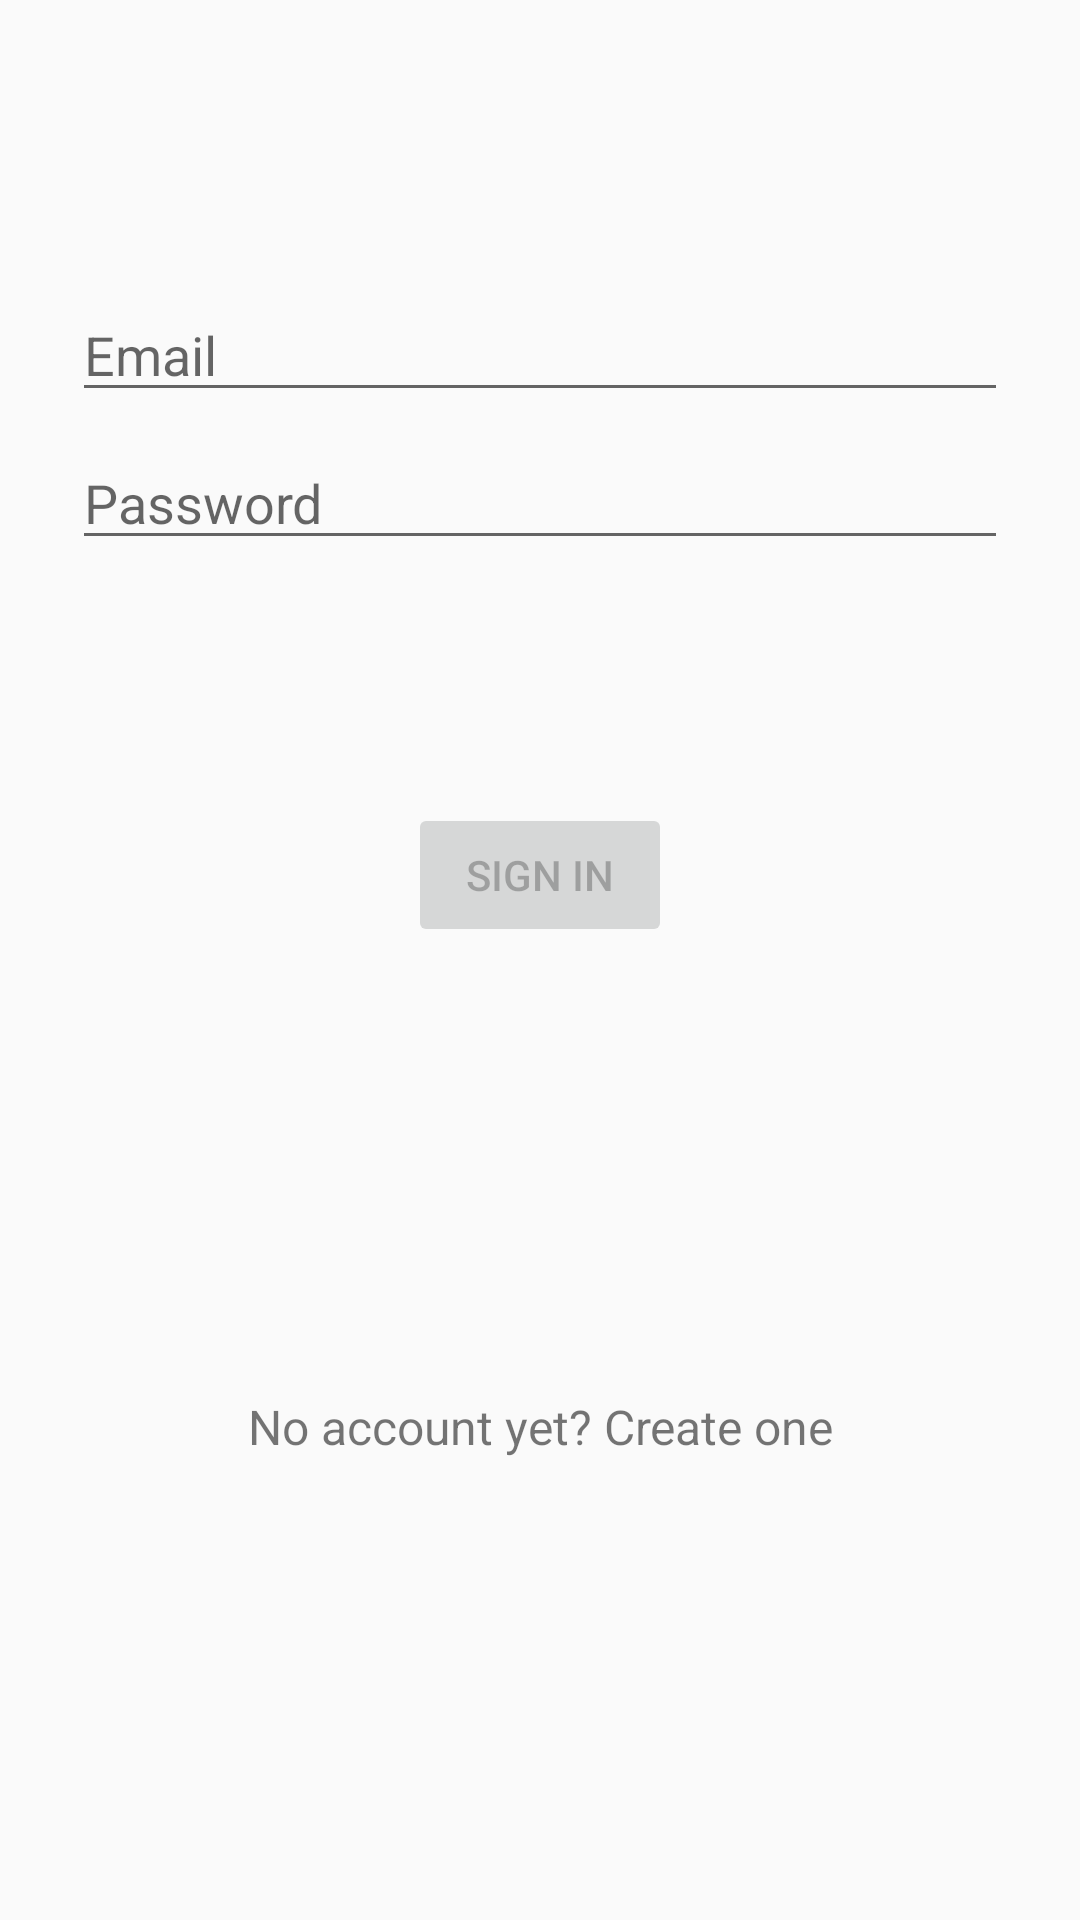

Write the Android layout XML for this screen, with the resource values it uses.
<!-- AndroidManifest.xml: application theme AppTheme -->
<!-- res/layout/activity_login.xml -->
<?xml version="1.0" encoding="utf-8"?>
<androidx.constraintlayout.widget.ConstraintLayout xmlns:android="http://schemas.android.com/apk/res/android"
    xmlns:app="http://schemas.android.com/apk/res-auto"
    xmlns:tools="http://schemas.android.com/tools"
    android:id="@+id/container"
    android:layout_width="match_parent"
    android:layout_height="match_parent"
    android:paddingLeft="@dimen/activity_horizontal_margin"
    android:paddingTop="@dimen/activity_vertical_margin"
    android:paddingRight="@dimen/activity_horizontal_margin"
    android:paddingBottom="@dimen/activity_vertical_margin"
    tools:context=".ui.login.LoginActivity">

    <EditText
        android:id="@+id/username"
        android:layout_width="0dp"
        android:layout_height="wrap_content"
        android:layout_marginStart="24dp"
        android:layout_marginTop="96dp"
        android:layout_marginEnd="24dp"
        android:hint="@string/prompt_email"
        android:inputType="textEmailAddress"
        android:selectAllOnFocus="true"
        app:layout_constraintEnd_toEndOf="parent"
        app:layout_constraintStart_toStartOf="parent"
        app:layout_constraintTop_toTopOf="parent" />

    <EditText
        android:id="@+id/password"
        android:layout_width="0dp"
        android:layout_height="wrap_content"
        android:layout_marginStart="24dp"
        android:layout_marginTop="8dp"
        android:layout_marginEnd="24dp"
        android:hint="@string/prompt_password"
        android:imeActionLabel="@string/action_sign_in_short"
        android:imeOptions="actionDone"
        android:inputType="textPassword"
        android:selectAllOnFocus="true"
        app:layout_constraintEnd_toEndOf="parent"
        app:layout_constraintStart_toStartOf="parent"
        app:layout_constraintTop_toBottomOf="@+id/username" />

    <Button
        android:id="@+id/login"
        android:layout_width="wrap_content"
        android:layout_height="wrap_content"
        android:layout_gravity="start"
        android:layout_marginStart="48dp"
        android:layout_marginTop="16dp"
        android:layout_marginEnd="48dp"
        android:layout_marginBottom="64dp"
        android:enabled="false"
        android:text="@string/action_sign_in"
        app:layout_constraintBottom_toBottomOf="parent"
        app:layout_constraintEnd_toEndOf="parent"
        app:layout_constraintStart_toStartOf="parent"
        app:layout_constraintTop_toBottomOf="@+id/password"
        app:layout_constraintVertical_bias="0.2" />


    <TextView android:id="@+id/link_signup"
        android:layout_width="fill_parent"
        android:layout_height="wrap_content"
        android:layout_marginBottom="5dp"
        android:gravity="center"
        android:text="No account yet? Create one"
        android:textSize="16dip"
        app:layout_constraintBottom_toBottomOf="parent"
        app:layout_constraintEnd_toEndOf="parent"
        app:layout_constraintStart_toStartOf="parent"
        app:layout_constraintTop_toBottomOf="@+id/login"

        />






    <ProgressBar
        android:id="@+id/loading"
        android:layout_width="wrap_content"
        android:layout_height="wrap_content"
        android:layout_gravity="center"
        android:layout_marginStart="32dp"
        android:layout_marginTop="64dp"
        android:layout_marginEnd="32dp"
        android:layout_marginBottom="64dp"
        android:visibility="gone"
        app:layout_constraintBottom_toBottomOf="parent"
        app:layout_constraintEnd_toEndOf="@+id/password"
        app:layout_constraintStart_toStartOf="@+id/password"
        app:layout_constraintTop_toTopOf="parent"
        app:layout_constraintVertical_bias="0.3" />

    
</androidx.constraintlayout.widget.ConstraintLayout>
<!-- resources referenced by this layout -->
<resources>
  <string name="action_sign_in">Sign in</string>
  <string name="action_sign_in_short">Sign in</string>
  <string name="prompt_email">Email</string>
  <string name="prompt_password">Password</string>
  <style name="AppTheme" parent="Theme.MaterialComponents.Light.DarkActionBar.Bridge">
          
          <item name="colorPrimary">@color/colorPrimary</item>
          <item name="colorPrimaryDark">@color/colorPrimaryDark</item>
          <item name="colorAccent">@color/colorAccent</item>
      </style>
  <color name="colorPrimary">#CC1407</color>
  <color name="colorPrimaryDark">#3700B3</color>
  <color name="colorAccent">#03DAC5</color>
</resources>
